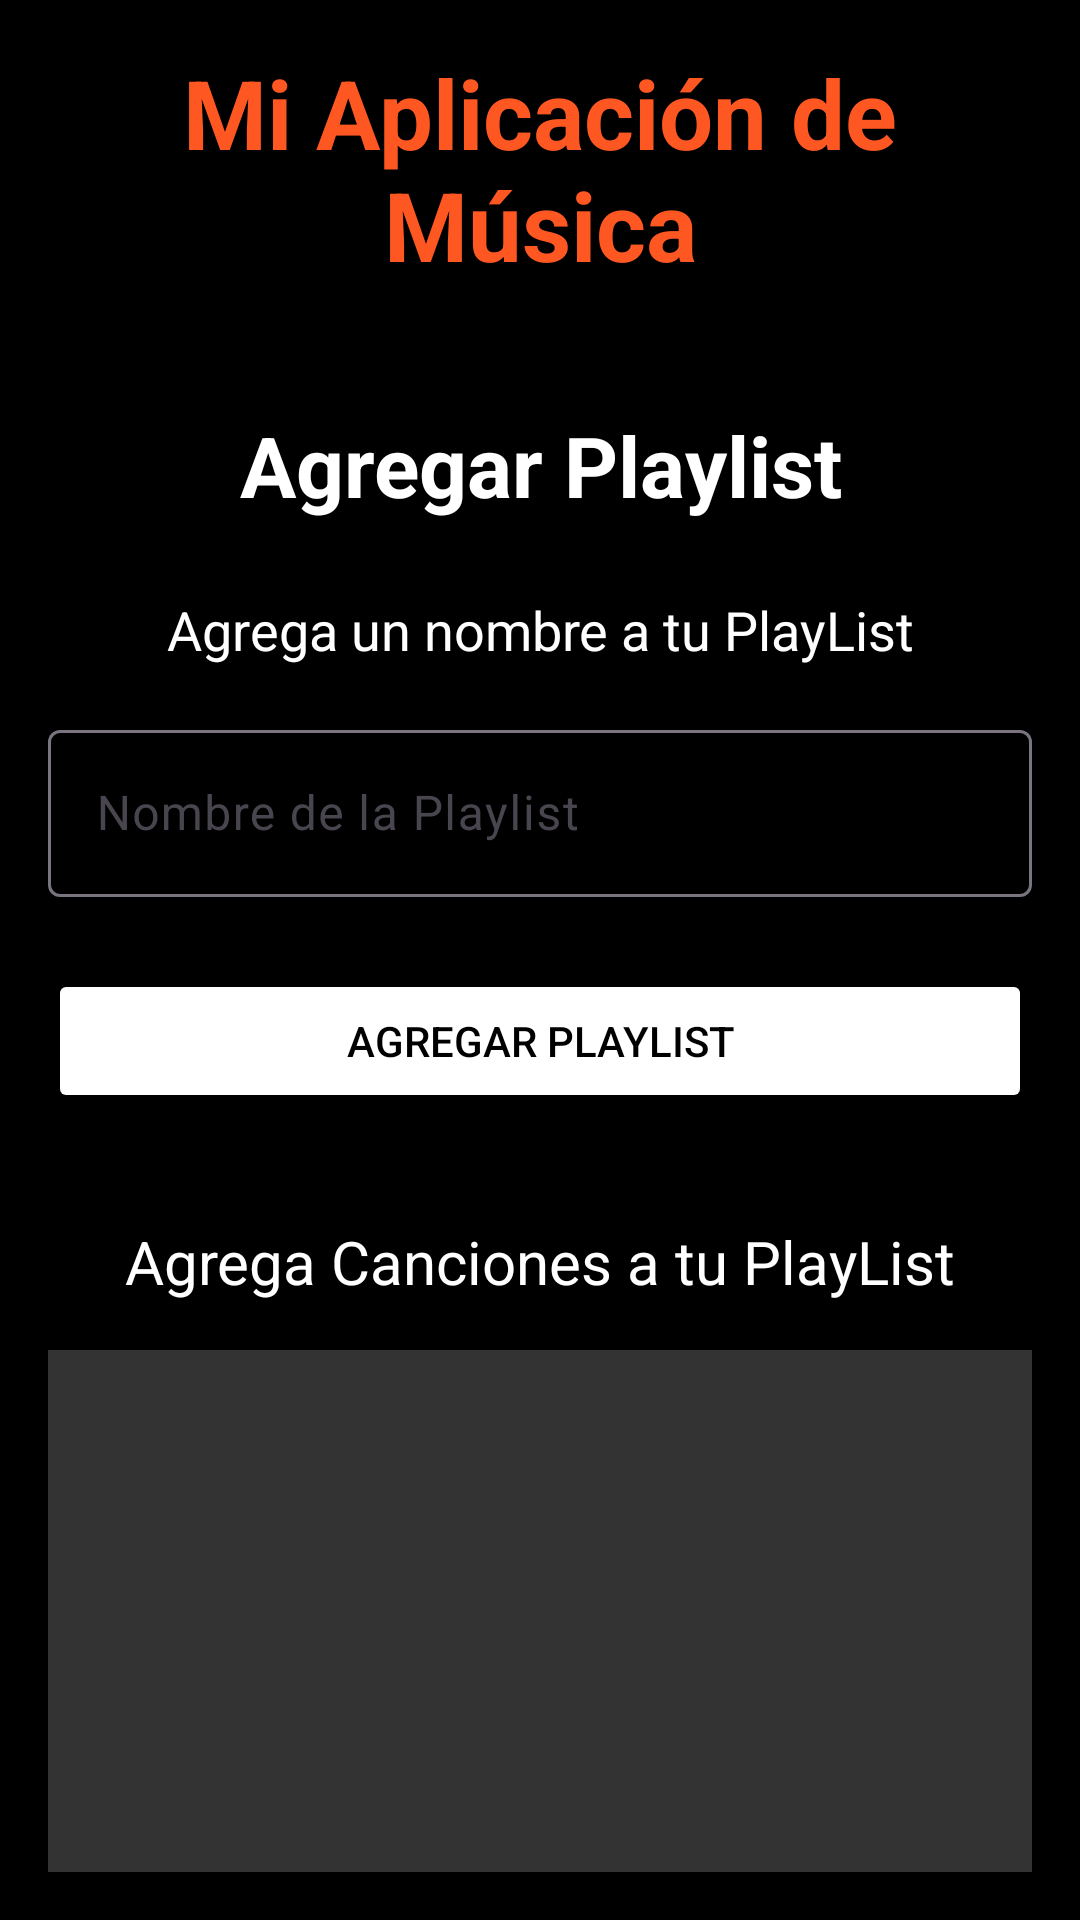

This screen was rendered from an Android layout file. Write that file and the resources it references.
<!-- AndroidManifest.xml: application theme Theme.Music2 -->
<!-- res/layout/activity_add_play_list.xml -->
<?xml version="1.0" encoding="utf-8"?>
<androidx.constraintlayout.widget.ConstraintLayout
    xmlns:android="http://schemas.android.com/apk/res/android"
    xmlns:app="http://schemas.android.com/apk/res-auto"
    xmlns:tools="http://schemas.android.com/tools"
    android:layout_width="match_parent"
    android:layout_height="match_parent"
    android:background="@color/black"
    android:padding="16dp"
    tools:context=".AddPlaylistActivity">

    <TextView
        android:id="@+id/tituloAplicacion"
        android:layout_width="0dp"
        android:layout_height="wrap_content"
        android:text="@string/app_name"
        android:textSize="32sp"
        android:textStyle="bold"
        android:textAlignment="center"
        android:textColor="@color/primary_color"
        app:layout_constraintTop_toTopOf="parent"
        app:layout_constraintStart_toStartOf="parent"
        app:layout_constraintEnd_toEndOf="parent"
        android:layout_marginBottom="24dp"/>

    <TextView
        android:id="@+id/tituloAgregar"
        android:layout_width="match_parent"
        android:layout_height="wrap_content"
        android:layout_marginTop="40dp"
        android:text="@string/titulo_agregar_playlist"
        android:textSize="28sp"
        android:textStyle="bold"
        android:textAlignment="center"
        android:textColor="@color/white"
        app:layout_constraintTop_toBottomOf="@id/tituloAplicacion" />

    <TextView
        android:id="@+id/tituloEditAgregar"
        android:layout_width="match_parent"
        android:layout_height="wrap_content"
        android:text="@string/indica_nombre_playlist"
        android:textSize="18sp"
        android:textColor="@color/white"
        android:textAlignment="center"
        android:layout_marginTop="24dp"
        app:layout_constraintTop_toBottomOf="@id/tituloAgregar" />

    <com.google.android.material.textfield.TextInputLayout
        android:id="@+id/TextInputAgregarPlayList"
        android:layout_width="match_parent"
        android:layout_height="wrap_content"
        android:layout_marginTop="16dp"
        app:layout_constraintTop_toBottomOf="@id/tituloEditAgregar"
        android:hint="@string/nombre_playlist_hint">

        <com.google.android.material.textfield.TextInputEditText
            android:id="@+id/inputAgregarPlayList"
            android:layout_width="match_parent"
            android:layout_height="wrap_content"
            android:textColor="@color/white"
            android:backgroundTint="@color/white" />
    </com.google.android.material.textfield.TextInputLayout>

    <Button
        android:id="@+id/botonAgregarPlayList"
        android:layout_width="match_parent"
        android:layout_height="wrap_content"
        android:text="@string/boton_agregar_playlist"
        android:textColor="@color/black"
        android:layout_marginTop="24dp"
        android:backgroundTint="@color/white"
        app:cornerRadius="8dp"
        app:layout_constraintTop_toBottomOf="@id/TextInputAgregarPlayList" />

    <TextView
        android:id="@+id/tituloAgregarCancionesListaReproduccion"
        android:layout_width="match_parent"
        android:layout_height="wrap_content"
        android:layout_marginTop="36dp"
        android:text="@string/titulo_agregar_canciones"
        android:textSize="20sp"
        android:textAlignment="center"
        android:textColor="@color/white"
        app:layout_constraintTop_toBottomOf="@id/botonAgregarPlayList" />

    <ListView
        android:id="@+id/listasPlayLists"
        android:layout_width="match_parent"
        android:layout_height="250dp"
        android:layout_marginTop="16dp"
        android:background="@color/colorFondoLista"
        app:layout_constraintTop_toBottomOf="@id/tituloAgregarCancionesListaReproduccion" />
    <TextView
        android:id="@+id/piePagina"
        android:layout_width="match_parent"
        android:layout_height="wrap_content"
        android:text="@string/pie_pagina"
        android:textSize="14sp"
        android:textAlignment="center"
        android:textColor="@color/white"
        android:layout_marginTop="30dp"
        android:layout_marginBottom="16dp"
        app:layout_constraintTop_toBottomOf="@id/listasPlayLists"/>

</androidx.constraintlayout.widget.ConstraintLayout>
<!-- resources referenced by this layout -->
<resources>
  <color name="black">#FF000000</color>
  <color name="colorFondoLista">#333333</color>
  <color name="primary_color">#FF5722</color>
  <color name="white">#FFFFFFFF</color>
  <string name="app_name">Mi Aplicación de Música</string>
  <string name="boton_agregar_playlist">Agregar Playlist</string>
  <string name="indica_nombre_playlist">Agrega un nombre a tu PlayList</string>
  <string name="nombre_playlist_hint">Nombre de la Playlist</string>
  <string name="pie_pagina">\@DiegoDebian2024 profediegoparra01@gmail.com</string>
  <string name="titulo_agregar_canciones">Agrega Canciones a tu PlayList</string>
  <string name="titulo_agregar_playlist">Agregar Playlist</string>
  <style name="Theme.Music2" parent="Base.Theme.Music2" />
  <style name="Base.Theme.Music2" parent="Theme.Material3.DayNight.NoActionBar">
          
          
      </style>
</resources>
